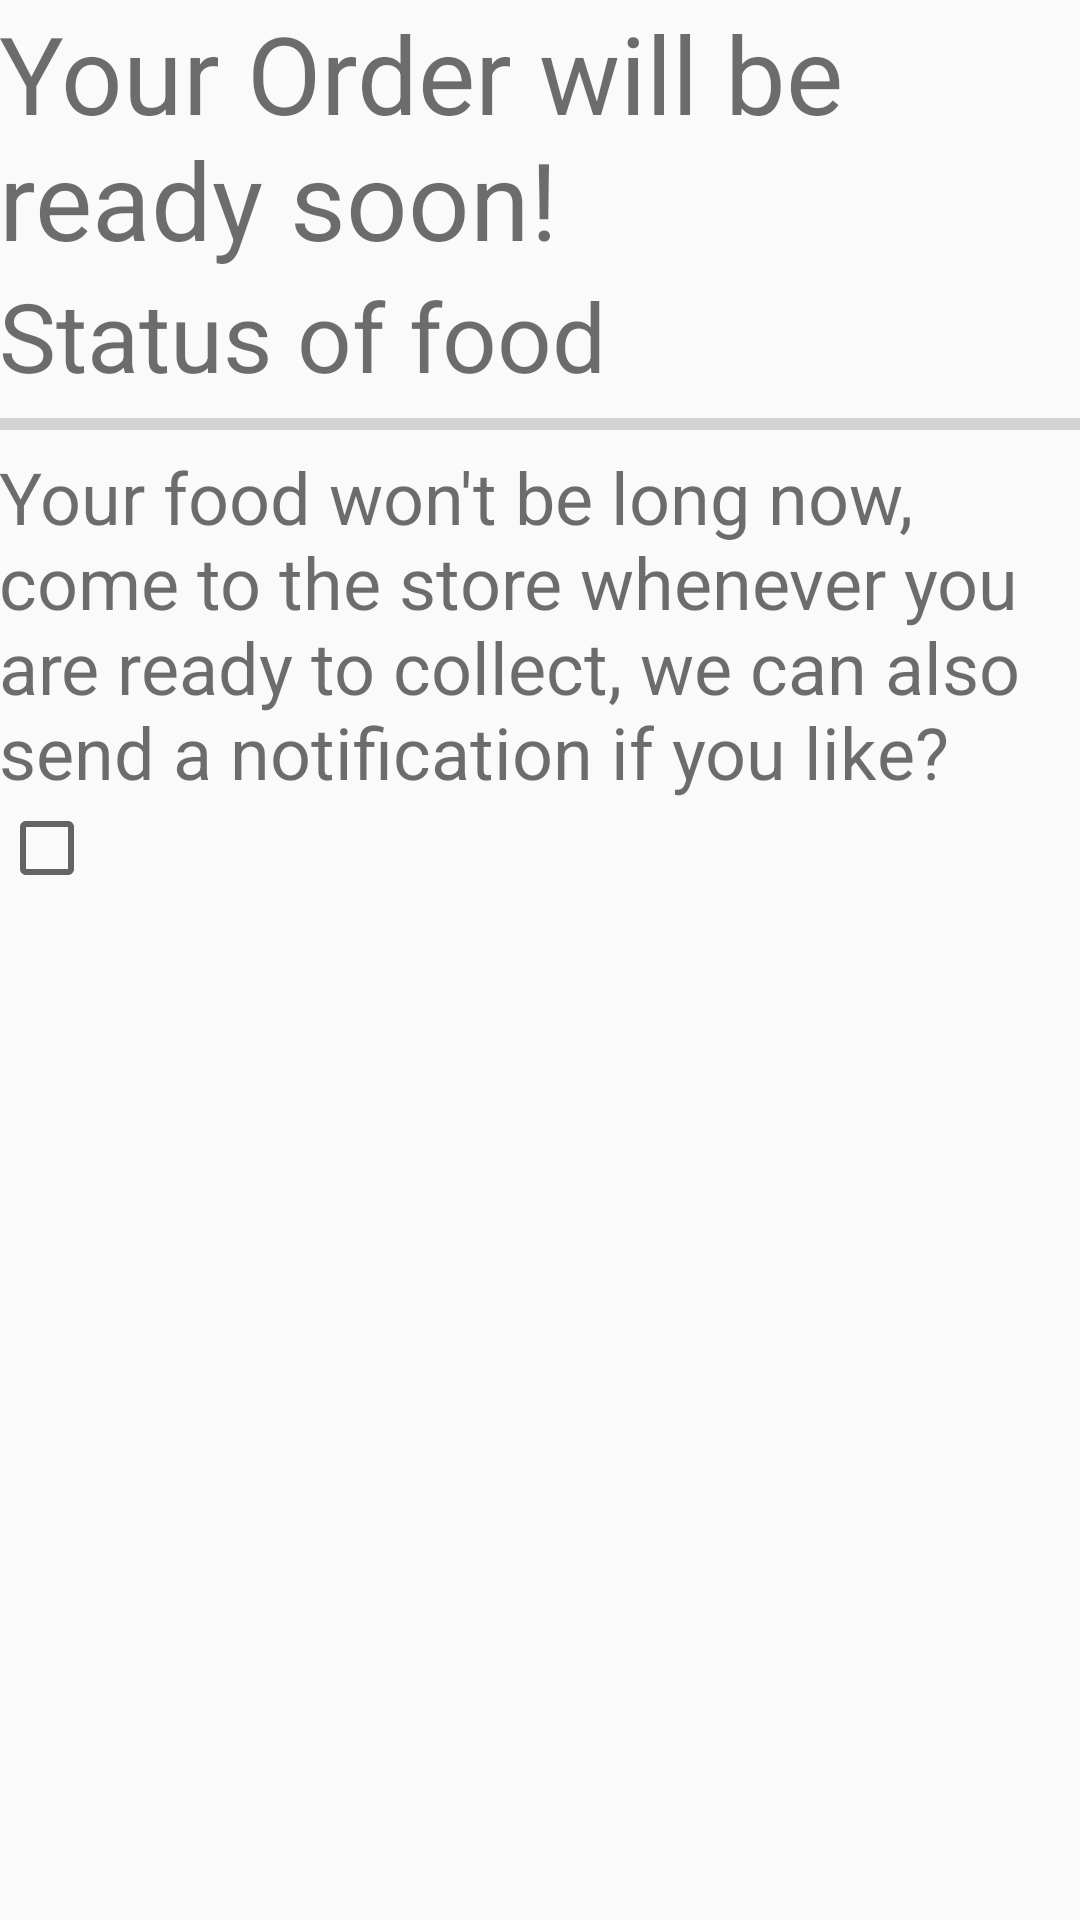

The Android layout XML behind this screen, and the referenced resources:
<!-- AndroidManifest.xml: application theme AppTheme -->
<!-- res/layout/content_track_order.xml -->
<?xml version="1.0" encoding="utf-8"?>
<LinearLayout xmlns:android="http://schemas.android.com/apk/res/android"
    xmlns:app="http://schemas.android.com/apk/res-auto"
    xmlns:tools="http://schemas.android.com/tools"
    android:id="@+id/content_track_order"
    android:orientation="vertical"
    android:layout_width="match_parent"
    android:layout_height="match_parent"
    android:paddingBottom="@dimen/activity_vertical_margin"
    android:paddingLeft="@dimen/activity_horizontal_margin"
    android:paddingRight="@dimen/activity_horizontal_margin"
    android:paddingTop="@dimen/activity_vertical_margin"
    app:layout_behavior="@string/appbar_scrolling_view_behavior"
    tools:context="com.yardbird.justice.picknpay.TrackOrderActivity"
    tools:showIn="@layout/activity_track_order">

    <TextView
        android:layout_width="wrap_content"
        android:layout_height="wrap_content"
        android:text="Your Order will be ready soon!"
        android:textSize="36sp"/>

    <TextView
        android:layout_width="wrap_content"
        android:layout_height="wrap_content"
        android:text="Status of food"
        android:textSize="32sp"
        android:textAlignment="center"/>

    <ProgressBar
        style="?android:attr/progressBarStyleHorizontal"
        android:layout_width="match_parent"
        android:layout_height="wrap_content"
        android:id="@+id/progressBar3" />
    <TextView
        android:layout_width="wrap_content"
        android:layout_height="wrap_content"
        android:text="Your food won't be long now, come to the store whenever you are ready to collect, we can also send a notification if you like? "
        android:textSize="24sp"/>

    <CheckBox
        android:layout_width="wrap_content"
        android:layout_height="wrap_content" />

</LinearLayout>
<!-- res/layout/activity_track_order.xml (included above) -->
<?xml version="1.0" encoding="utf-8"?>
<android.support.design.widget.CoordinatorLayout xmlns:android="http://schemas.android.com/apk/res/android"
    xmlns:app="http://schemas.android.com/apk/res-auto"
    xmlns:tools="http://schemas.android.com/tools"
    android:layout_width="match_parent"
    android:layout_height="match_parent"
    android:fitsSystemWindows="true"
    tools:context="com.yardbird.justice.picknpay.TrackOrderActivity">

    <android.support.design.widget.AppBarLayout
        android:layout_width="match_parent"
        android:layout_height="wrap_content"
        android:theme="@style/AppTheme.AppBarOverlay">

        <android.support.v7.widget.Toolbar
            android:id="@+id/toolbar"
            android:layout_width="match_parent"
            android:layout_height="?attr/actionBarSize"
            android:background="?attr/colorPrimary"
            app:popupTheme="@style/AppTheme.PopupOverlay" />

    </android.support.design.widget.AppBarLayout>

    <include layout="@layout/content_track_order" />

</android.support.design.widget.CoordinatorLayout>
<!-- resources referenced by this layout -->
<resources>
  <style name="AppTheme.AppBarOverlay" parent="ThemeOverlay.AppCompat.Dark.ActionBar" />
  <style name="AppTheme.PopupOverlay" parent="ThemeOverlay.AppCompat.Light" />
  <style name="AppTheme" parent="Theme.AppCompat.Light.DarkActionBar">
          
          <item name="colorPrimary">@color/colorPrimary</item>
          <item name="colorPrimaryDark">@color/colorPrimaryDark</item>
          <item name="colorAccent">@color/colorAccent</item>
          <item name="android:textColor">@color/colorPrimaryDark</item>
      </style>
  <color name="colorPrimary">#000</color>
  <color name="colorPrimaryDark">#91000000</color>
  <color name="colorAccent">#000</color>
</resources>
